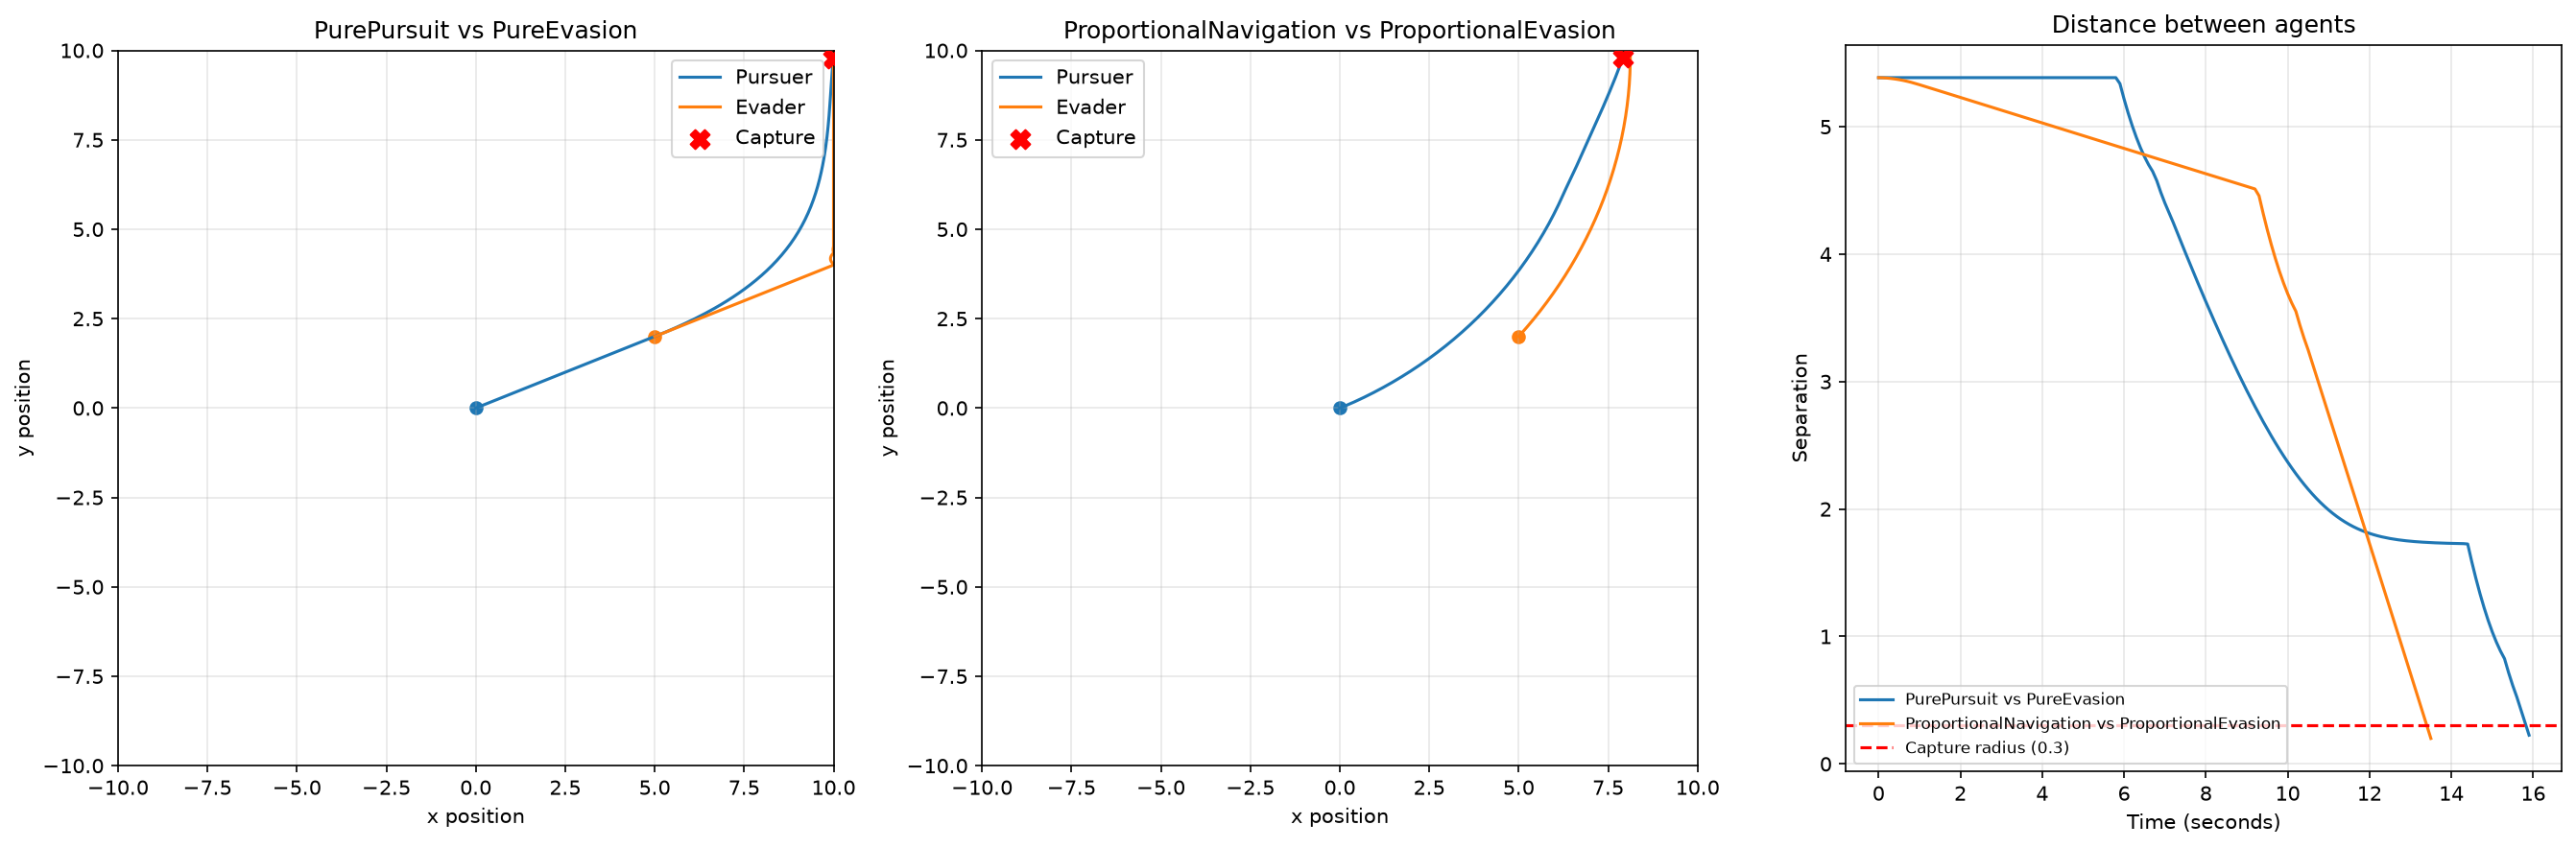

This figure's Python source:
from __future__ import annotations

import sys
from dataclasses import dataclass
from pathlib import Path

import matplotlib.pyplot as plt
import numpy as np

PROJECT_ROOT = Path(__file__).resolve().parents[1]
if str(PROJECT_ROOT) not in sys.path:
    sys.path.insert(0, str(PROJECT_ROOT))

from pursuit_evasion.controllers.base import BaseController  # noqa: E402
from pursuit_evasion.controllers.evader import (  # noqa: E402
    ProportionalEvasion,
    PureEvasion,
)
from pursuit_evasion.controllers.pursuer import (  # noqa: E402
    ProportionalNavigation,
    PurePursuit,
)

DT = 0.1
MAX_SPEED = 1.0
MAX_ACCELERATION = 1.0
ARENA_SIZE = 20.0
CAPTURE_RADIUS = 0.3
MAX_STEPS = 600
PURSUER_START = (0.0, 0.0)
EVADER_START = (5.0, 2.0)

MATCHUPS: tuple[
    tuple[type[BaseController], type[BaseController]], ...
] = (
    (PurePursuit, PureEvasion),
    (ProportionalNavigation, ProportionalEvasion),
)


@dataclass
class MatchResult:
    pursuer_path: np.ndarray
    evader_path: np.ndarray
    separations: np.ndarray
    capture_step: int | None


def _make_controller(controller_type: type[BaseController]) -> BaseController:
    return controller_type(
        dim=2,
        dt=DT,
        v_max=MAX_SPEED,
        a_max=MAX_ACCELERATION,
    )


def _apply_walls(position: np.ndarray, velocity: np.ndarray) -> None:
    half_size = ARENA_SIZE / 2.0
    for axis in range(2):
        if position[axis] > half_size:
            position[axis] = half_size
            velocity[axis] *= -0.5
        elif position[axis] < -half_size:
            position[axis] = -half_size
            velocity[axis] *= -0.5


def run_match(
    pursuer_type: type[BaseController],
    evader_type: type[BaseController],
) -> MatchResult:
    pursuer = _make_controller(pursuer_type)
    evader = _make_controller(evader_type)
    pursuer_position = np.asarray(PURSUER_START, dtype=float)
    evader_position = np.asarray(EVADER_START, dtype=float)
    pursuer_velocity = np.zeros(2)
    evader_velocity = np.zeros(2)
    pursuer.reset(pursuer_position.copy())
    evader.reset(evader_position.copy())

    pursuer_path = [pursuer_position.copy()]
    evader_path = [evader_position.copy()]
    separations = [
        float(np.linalg.norm(pursuer_position - evader_position))
    ]
    capture_step: int | None = None

    for step in range(1, MAX_STEPS + 1):
        pursuer_acceleration = np.asarray(
            pursuer.compute(
                pursuer_position,
                pursuer_velocity,
                evader_position,
                evader_velocity,
            ),
            dtype=float,
        )
        evader_acceleration = np.asarray(
            evader.compute(
                evader_position,
                evader_velocity,
                pursuer_position,
                pursuer_velocity,
            ),
            dtype=float,
        )

        for name, acceleration in (
            (pursuer_type.__name__, pursuer_acceleration),
            (evader_type.__name__, evader_acceleration),
        ):
            assert acceleration.shape == (2,), (
                f"{name} returned acceleration shape {acceleration.shape}"
            )
            assert np.isfinite(acceleration).all(), (
                f"{name} returned non-finite acceleration at step {step}"
            )
            assert np.linalg.norm(acceleration) <= MAX_ACCELERATION + 1e-9, (
                f"{name} exceeded the acceleration limit at step {step}"
            )

        pursuer_velocity += np.clip(
            pursuer_acceleration, -MAX_ACCELERATION, MAX_ACCELERATION
        ) * DT
        evader_velocity += np.clip(
            evader_acceleration, -MAX_ACCELERATION, MAX_ACCELERATION
        ) * DT
        for velocity in (pursuer_velocity, evader_velocity):
            speed = float(np.linalg.norm(velocity))
            if speed > MAX_SPEED:
                velocity *= MAX_SPEED / speed

        pursuer_position += pursuer_velocity * DT
        evader_position += evader_velocity * DT
        _apply_walls(pursuer_position, pursuer_velocity)
        _apply_walls(evader_position, evader_velocity)

        assert np.isfinite(pursuer_position).all(), (
            f"{pursuer_type.__name__} produced a non-finite position"
        )
        assert np.isfinite(evader_position).all(), (
            f"{evader_type.__name__} produced a non-finite position"
        )
        assert np.linalg.norm(pursuer_velocity) <= MAX_SPEED + 1e-9
        assert np.linalg.norm(evader_velocity) <= MAX_SPEED + 1e-9

        separation = float(
            np.linalg.norm(pursuer_position - evader_position)
        )
        pursuer_path.append(pursuer_position.copy())
        evader_path.append(evader_position.copy())
        separations.append(separation)

        if separation < CAPTURE_RADIUS:
            capture_step = step
            break

    assert pursuer._t == len(pursuer_path) - 1
    assert evader._t == len(evader_path) - 1
    return MatchResult(
        pursuer_path=np.asarray(pursuer_path),
        evader_path=np.asarray(evader_path),
        separations=np.asarray(separations),
        capture_step=capture_step,
    )


def plot_results(results: list[tuple[str, MatchResult]]) -> Path:
    figure, axes = plt.subplots(1, 3, figsize=(18, 6))
    half_size = ARENA_SIZE / 2.0

    for axis, (title, result) in zip(axes[:2], results):
        axis.plot(
            result.pursuer_path[:, 0],
            result.pursuer_path[:, 1],
            color="tab:blue",
            label="Pursuer",
        )
        axis.plot(
            result.evader_path[:, 0],
            result.evader_path[:, 1],
            color="tab:orange",
            label="Evader",
        )
        axis.scatter(*result.pursuer_path[0], color="tab:blue", marker="o")
        axis.scatter(*result.evader_path[0], color="tab:orange", marker="o")
        if result.capture_step is not None:
            capture_position = result.pursuer_path[result.capture_step]
            axis.scatter(
                *capture_position,
                color="red",
                marker="X",
                s=90,
                label="Capture",
                zorder=3,
            )
        axis.set_title(title)
        axis.set_xlabel("x position")
        axis.set_ylabel("y position")
        axis.set_xlim(-half_size, half_size)
        axis.set_ylim(-half_size, half_size)
        axis.set_aspect("equal", adjustable="box")
        axis.grid(True, alpha=0.3)
        axis.legend()

    distance_axis = axes[2]
    for title, result in results:
        times = np.arange(len(result.separations)) * DT
        distance_axis.plot(times, result.separations, label=title)
    distance_axis.axhline(
        CAPTURE_RADIUS,
        color="red",
        linestyle="--",
        label=f"Capture radius ({CAPTURE_RADIUS})",
    )
    distance_axis.set_title("Distance between agents")
    distance_axis.set_xlabel("Time (seconds)")
    distance_axis.set_ylabel("Separation")
    distance_axis.grid(True, alpha=0.3)
    distance_axis.legend(fontsize=8)

    figure.tight_layout()
    output_path = Path(__file__).with_name("vs.png")
    figure.savefig(output_path, dpi=150, bbox_inches="tight")
    print(f"\nVisualization saved to: {output_path}")
    if plt.get_backend().lower() in {
        "agg",
        "cairo",
        "pdf",
        "pgf",
        "ps",
        "svg",
        "template",
    }:
        print("No interactive plot window is available; open the saved image to view it.")
    else:
        plt.show()
    plt.close(figure)
    return output_path


def main() -> None:
    print("1v1 controller matches")
    print(
        f"Starts: pursuer={PURSUER_START}, evader={EVADER_START}; "
        f"capture radius={CAPTURE_RADIUS}; max time={MAX_STEPS * DT:.1f}s"
    )
    results: list[tuple[str, MatchResult]] = []

    for pursuer_type, evader_type in MATCHUPS:
        title = f"{pursuer_type.__name__} vs {evader_type.__name__}"
        result = run_match(pursuer_type, evader_type)
        results.append((title, result))
        minimum_distance = float(np.min(result.separations))
        if result.capture_step is None:
            outcome = "no capture"
            elapsed = len(result.separations) - 1
        else:
            outcome = "pursuer captured evader"
            elapsed = result.capture_step

        print(
            f"[PASS] {title}: {outcome} after {elapsed} steps "
            f"({elapsed * DT:.1f}s); "
            f"minimum distance={minimum_distance:.3f}; "
            f"final distance={result.separations[-1]:.3f}"
        )

    plot_results(results)
    print("All 1v1 simulations completed.")


if __name__ == "__main__":
    main()
